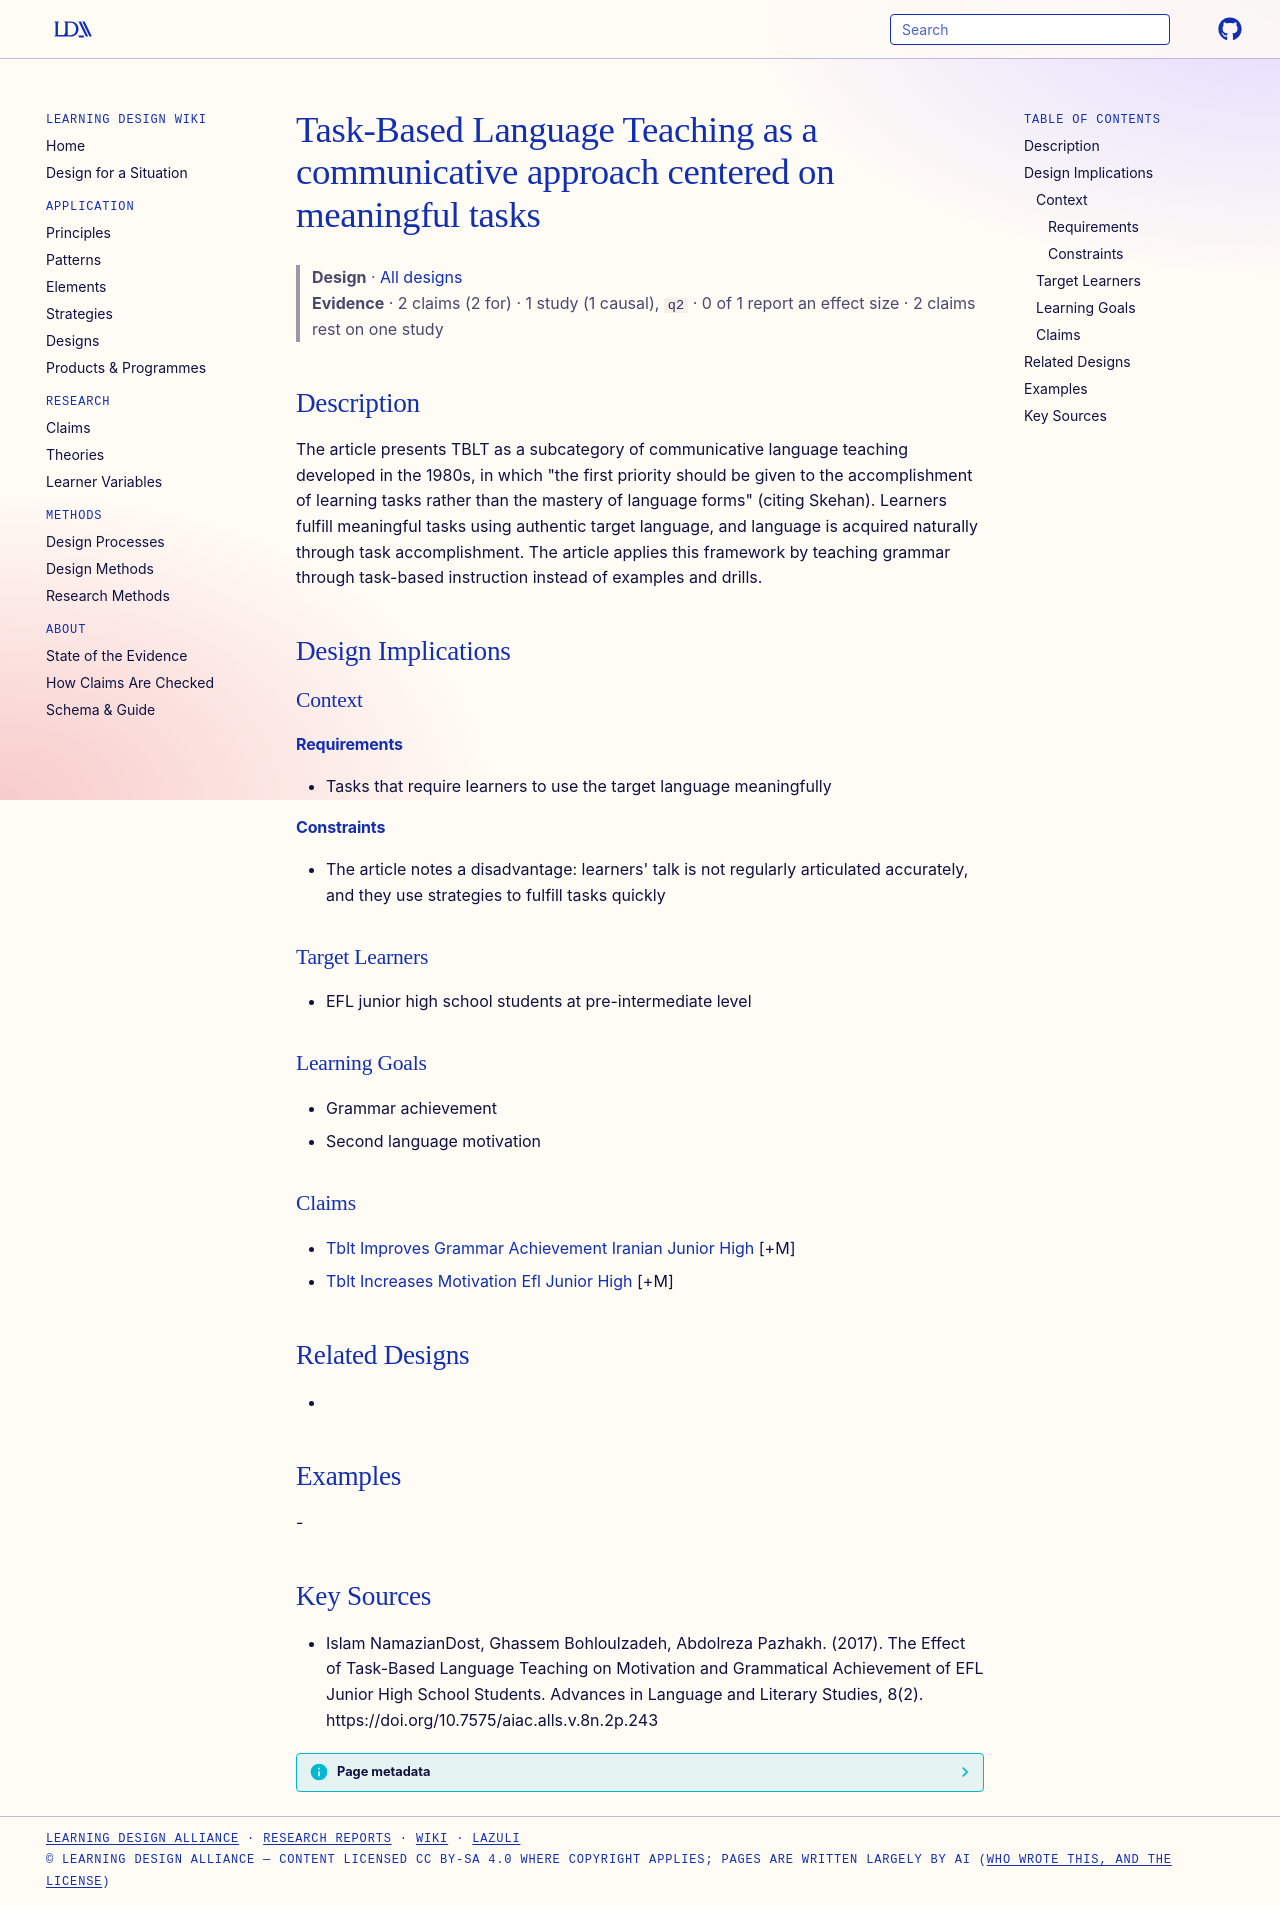

repository: Learning-Design-Alliance/learning-wiki · page: designs/tblt-communicative-task-framework/index.html · generator: mkdocs

---
type: design
id: tblt-communicative-task-framework
title: Task-Based Language Teaching as a communicative approach centered on meaningful tasks
description: "The article presents TBLT as a subcategory of communicative language teaching developed in the 1980s, in which \"the first priority should be given to the accomplishment of learning tasks rather than the mastery of lan..."
status: review
generated:
  by: "process:settle-candidates"
  at: 2026-11-02
sources:
  - id: islam-namaziandost-2017
    resource: "https://doi.org/10.7575/aiac.alls.v.8n.2p.243"
    title: "Islam NamazianDost, Ghassem Bohloulzadeh, Abdolreza Pazhakh. (2017). The Effect of Task-Based Language Teaching on Motivation and Grammatical Achievement of EFL Junior High School Students. Advances in Language and Literary Studies, 8(2). https://doi.org/10.7575/aiac.alls.v.8n.2p.243"
    author: Islam NamazianDost, Ghassem Bohloulzadeh, Abdolreza Pazhakh
---

# Task-Based Language Teaching as a communicative approach centered on meaningful tasks

> **Design** · [All designs](index.md)
> **Evidence** · 2 claims (2 for) · 1 study (1 causal), `q2` · 0 of 1 report an effect size · 2 claims rest on one study

## Description
The article presents TBLT as a subcategory of communicative language teaching developed in the 1980s, in which "the first priority should be given to the accomplishment of learning tasks rather than the mastery of language forms" (citing Skehan). Learners fulfill meaningful tasks using authentic target language, and language is acquired naturally through task accomplishment. The article applies this framework by teaching grammar through task-based instruction instead of examples and drills.

## Design Implications

### Context
#### Requirements
- Tasks that require learners to use the target language meaningfully
#### Constraints
- The article notes a disadvantage: learners' talk is not regularly articulated accurately, and they use strategies to fulfill tasks quickly

### Target Learners
- EFL junior high school students at pre-intermediate level

### Learning Goals
- Grammar achievement
- Second language motivation

### Claims
- [Tblt Improves Grammar Achievement Iranian Junior High](../claims/tblt-improves-grammar-achievement-iranian-junior-high.md) [+M]
- [Tblt Increases Motivation Efl Junior High](../claims/tblt-increases-motivation-efl-junior-high.md) [+M]

## Related Designs
- 

## Examples
-

## Key Sources
- Islam NamazianDost, Ghassem Bohloulzadeh, Abdolreza Pazhakh. (2017). The Effect of Task-Based Language Teaching on Motivation and Grammatical Achievement of EFL Junior High School Students. Advances in Language and Literary Studies, 8(2). https://doi.org/10.7575/aiac.alls.v.8n.2p.243
